Run: headless pygame with SDL's dummy video driver; simulated clock (each Clock.tick advances the game by its frame time, no real sleeping); random seed 0; keys injected as events and as key.get_pressed() state; no mouse input.
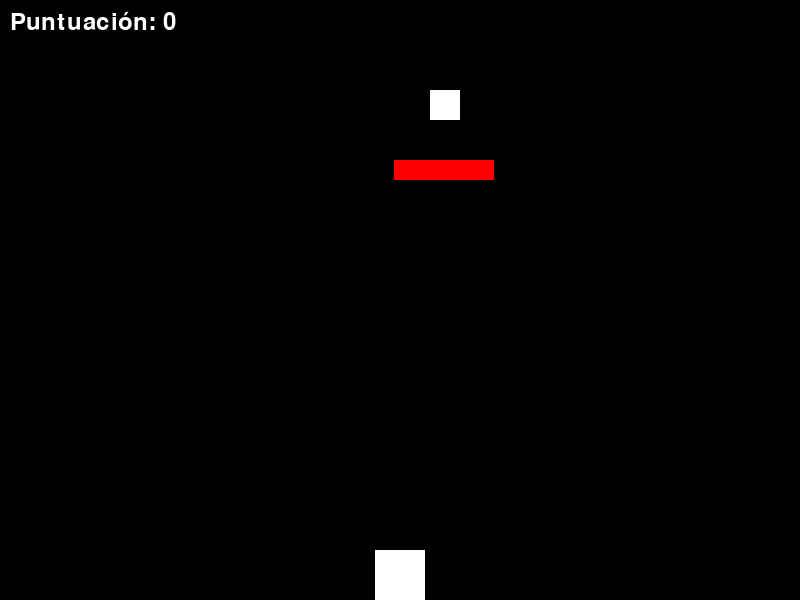
Frame 1 of 4 · flips 1–60 · no input
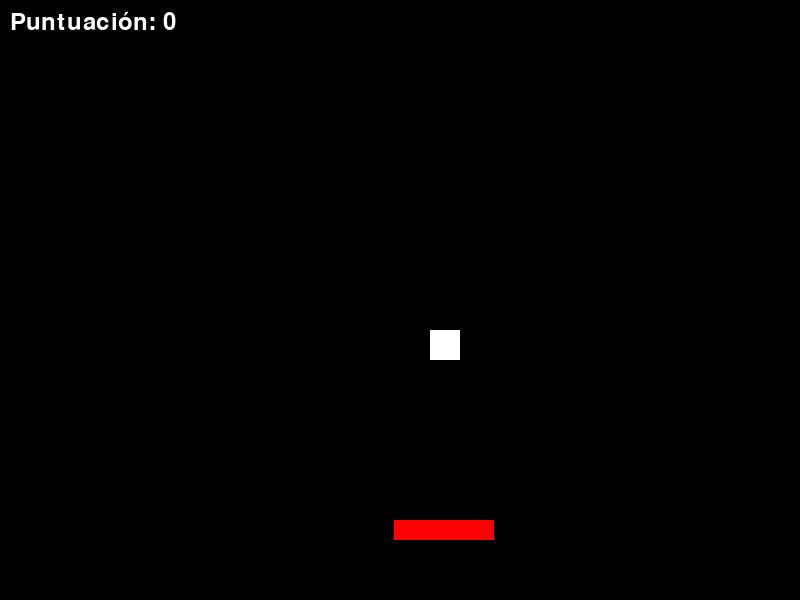
Frame 2 of 4 · flips 61–180 · tapped SPACE, RETURN · held RIGHT (→), D
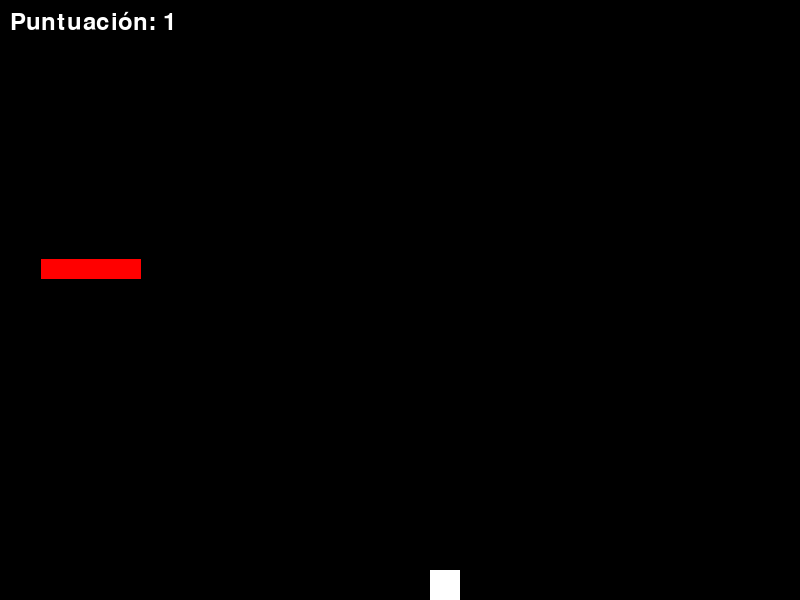
Frame 3 of 4 · flips 181–300 · held DOWN (↓), S
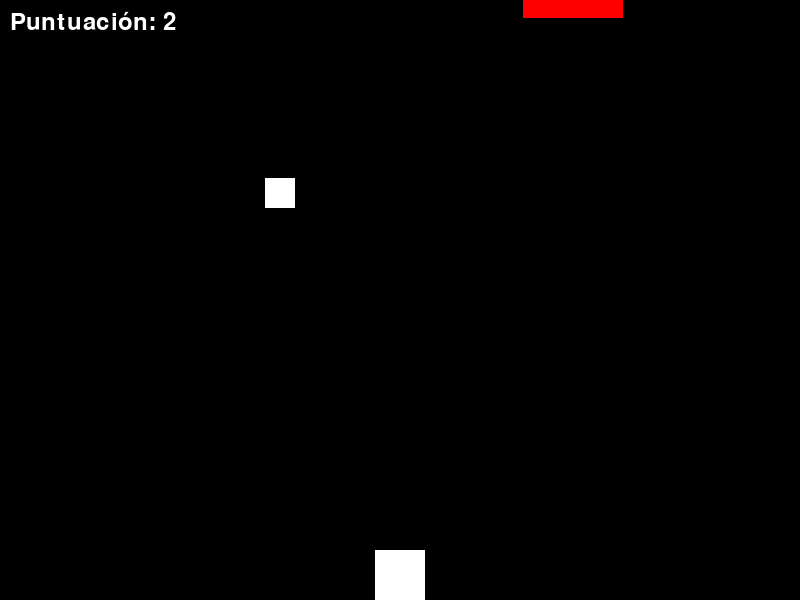
Frame 4 of 4 · flips 301–420 · held LEFT (←), A, UP (↑), W

The pygame program that drew these frames:

import pygame
import random

# Inicializar Pygame
pygame.init()

# Definir el tamaño de la pantalla
width = 800
height = 600
screen = pygame.display.set_mode((width, height))
pygame.display.set_caption("Esquiva los obstáculos")

# Definir los colores
white = (255, 255, 255)
black = (0, 0, 0)
red = (255, 0, 0)

# Definir las propiedades del personaje
character_width = 50
character_height = 50
character_x = width // 2 - character_width // 2
character_y = height - character_height
character_speed = 5

# Definir las propiedades del obstáculo
obstacle_width = 100
obstacle_height = 20
obstacle_x = random.randint(0, width - obstacle_width)
obstacle_y = -obstacle_height
obstacle_speed = 3

# Definir las propiedades del objeto
object_width = 30
object_height = 30
object_x = random.randint(0, width - object_width)
object_y = -object_height
object_speed = 2

score = 0

# Función para dibujar el personaje
def draw_character(x, y):
    pygame.draw.rect(screen, white, (x, y, character_width, character_height))

# Función para dibujar el obstáculo
def draw_obstacle(x, y):
    pygame.draw.rect(screen, red, (x, y, obstacle_width, obstacle_height))

# Función para dibujar el objeto
def draw_object(x, y):
    pygame.draw.rect(screen, white, (x, y, object_width, object_height))

# Función para mostrar la puntuación
def show_score(score):
    font = pygame.font.Font(None, 36)
    text = font.render("Puntuación: " + str(score), True, white)
    screen.blit(text, (10, 10))

# Bucle principal del juego
running = True
clock = pygame.time.Clock()

while running:
    screen.fill(black)

    for event in pygame.event.get():
        if event.type == pygame.QUIT:
            running = False

    # Mover el personaje
    keys = pygame.key.get_pressed()
    if keys[pygame.K_LEFT]:
        character_x -= character_speed
    if keys[pygame.K_RIGHT]:
        character_x += character_speed

    # Mover el obstáculo
    obstacle_y += obstacle_speed
    if obstacle_y > height:
        obstacle_x = random.randint(0, width - obstacle_width)
        obstacle_y = -obstacle_height
        score += 1

    # Mover el objeto
    object_y += object_speed
    if object_y > height:
        object_x = random.randint(0, width - object_width)
        object_y = -object_height

    # Detectar colisiones
    if (
        character_y < obstacle_y + obstacle_height
        and character_y + character_height > obstacle_y
        and character_x < obstacle_x + obstacle_width
        and character_x + character_width > obstacle_x
    ):
        running = False

    if (
        character_y < object_y + object_height
        and character_y + character_height > object_y
        and character_x < object_x + object_width
        and character_x + character_width > object_x
    ):
        score += 10
        object_x = random.randint(0, width - object_width)
        object_y = -object_height

    # Dibujar los objetos en la pantalla
    draw_character(character_x, character_y)
    draw_obstacle(obstacle_x, obstacle_y)
    draw_object(object_x, object_y)
    show_score(score)

    pygame.display.flip()
    clock.tick(60)

pygame.quit()
